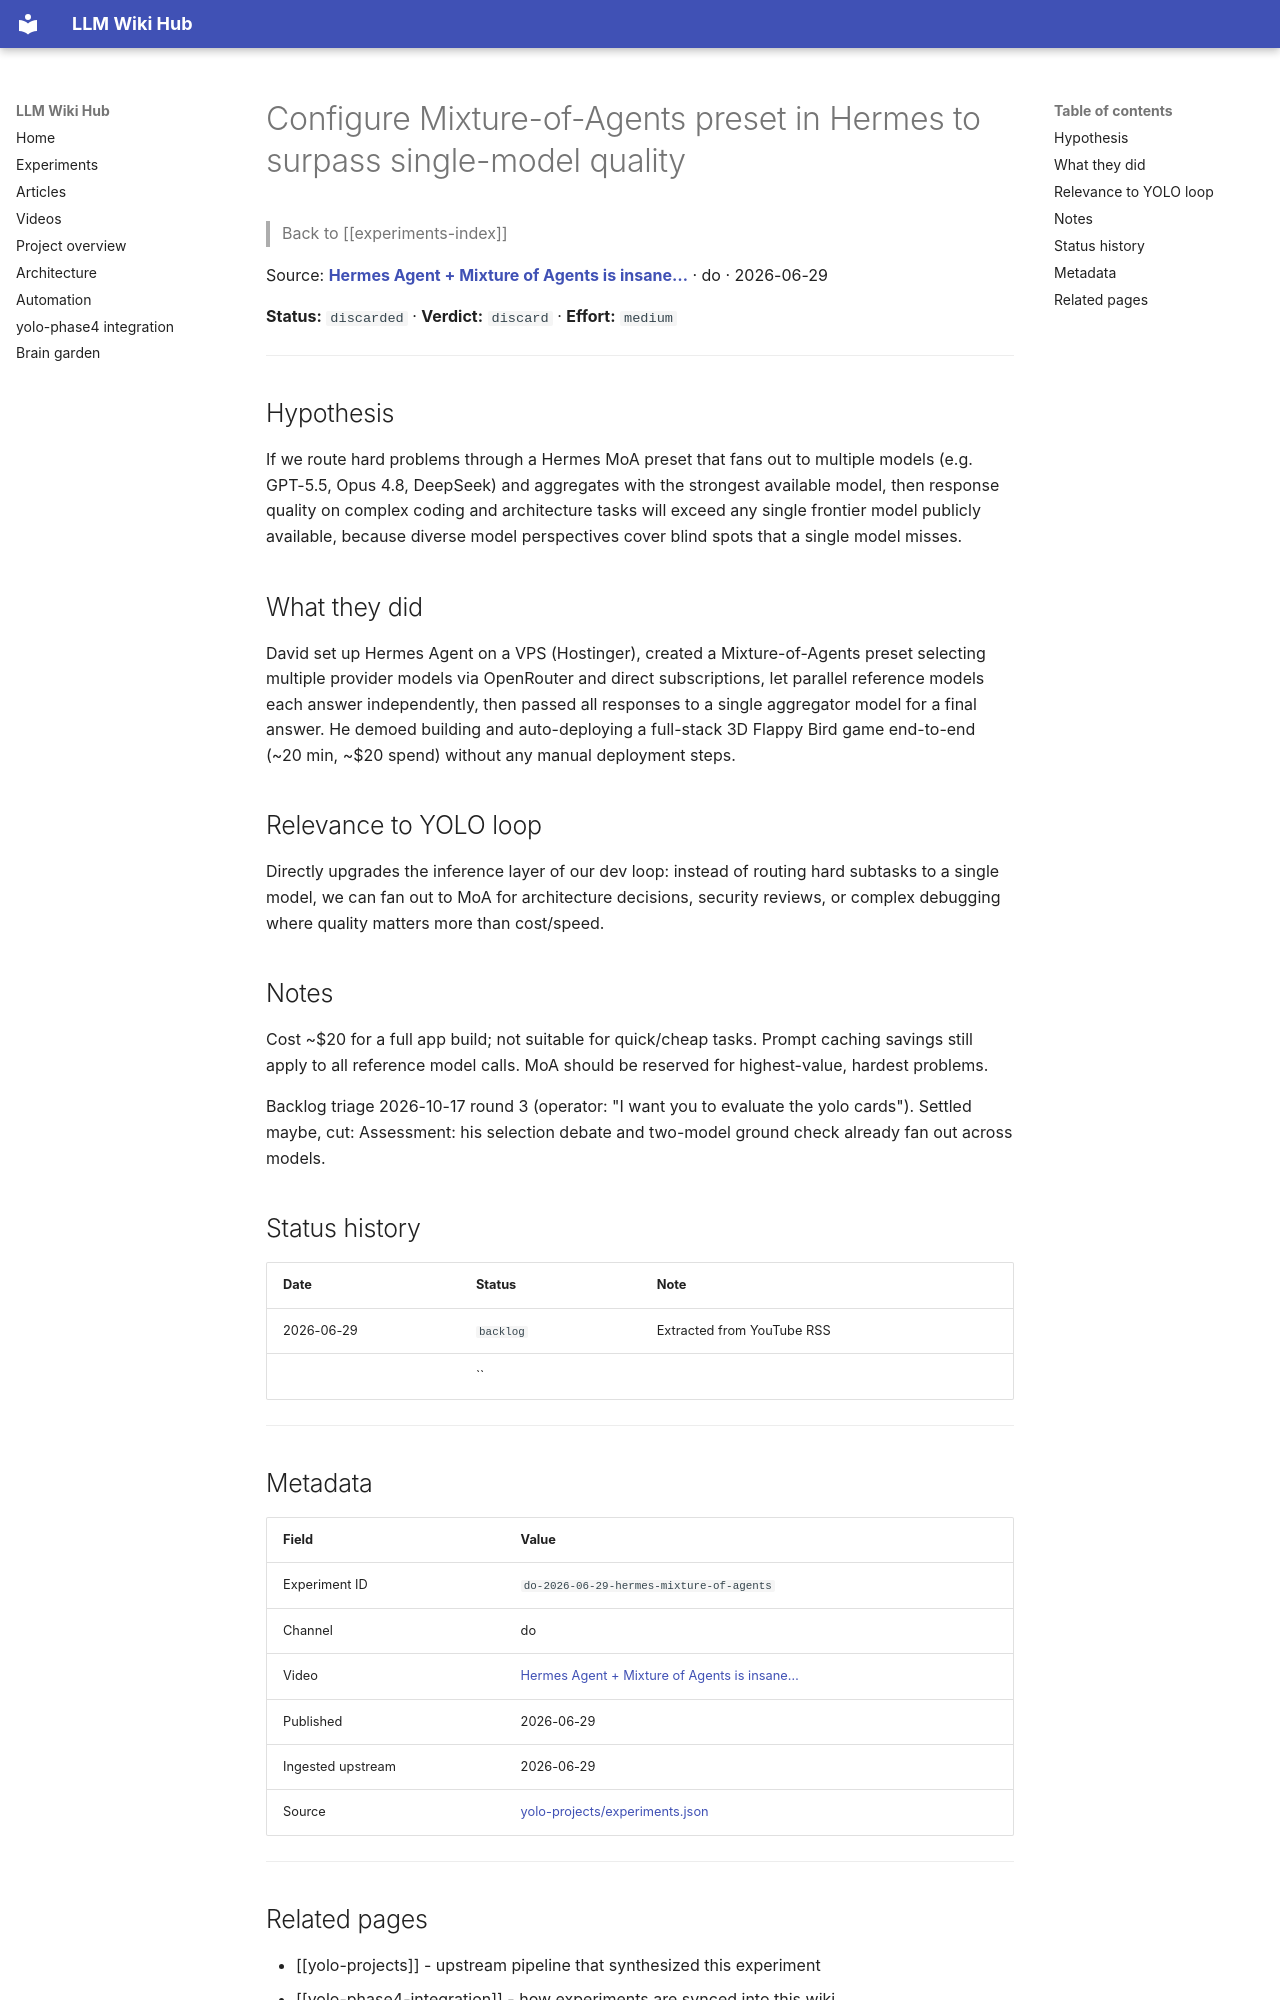

repository: Anguijm/llm-wiki-hub · page: experiments/do-2026-06-29-hermes-mixture-of-agents/index.html · generator: mkdocs

# Configure Mixture-of-Agents preset in Hermes to surpass single-model quality

> Back to [[experiments-index]]

Source: **[Hermes Agent + Mixture of Agents is insane…](https://www.youtube.com/watch?v=40ikbH0Ba-g)** · do · 2026-06-29

**Status:** `discarded` · **Verdict:** `discard` · **Effort:** `medium`

---

## Hypothesis

If we route hard problems through a Hermes MoA preset that fans out to multiple models (e.g. GPT-5.5, Opus 4.8, DeepSeek) and aggregates with the strongest available model, then response quality on complex coding and architecture tasks will exceed any single frontier model publicly available, because diverse model perspectives cover blind spots that a single model misses.

## What they did

David set up Hermes Agent on a VPS (Hostinger), created a Mixture-of-Agents preset selecting multiple provider models via OpenRouter and direct subscriptions, let parallel reference models each answer independently, then passed all responses to a single aggregator model for a final answer. He demoed building and auto-deploying a full-stack 3D Flappy Bird game end-to-end (~20 min, ~$20 spend) without any manual deployment steps.

## Relevance to YOLO loop

Directly upgrades the inference layer of our dev loop: instead of routing hard subtasks to a single model, we can fan out to MoA for architecture decisions, security reviews, or complex debugging where quality matters more than cost/speed.

## Notes

Cost ~$20 for a full app build; not suitable for quick/cheap tasks. Prompt caching savings still apply to all reference model calls. MoA should be reserved for highest-value, hardest problems.

Backlog triage 2026-10-17 round 3 (operator: "I want you to evaluate the yolo cards"). Settled maybe, cut: Assessment: his selection debate and two-model ground check already fan out across models.

## Status history

| Date | Status | Note |
|---|---|---|
| 2026-06-29 | `backlog` | Extracted from YouTube RSS |
|  | `` |  |

---

## Metadata

| Field | Value |
|---|---|
| Experiment ID | `do-2026-06-29-hermes-mixture-of-agents` |
| Channel | do |
| Video | [Hermes Agent + Mixture of Agents is insane…](https://www.youtube.com/watch?v=40ikbH0Ba-g) |
| Published | 2026-06-29 |
| Ingested upstream | 2026-06-29 |
| Source | [yolo-projects/experiments.json](https://github.com/Anguijm/yolo-projects/blob/main/experiments.json) |

---
